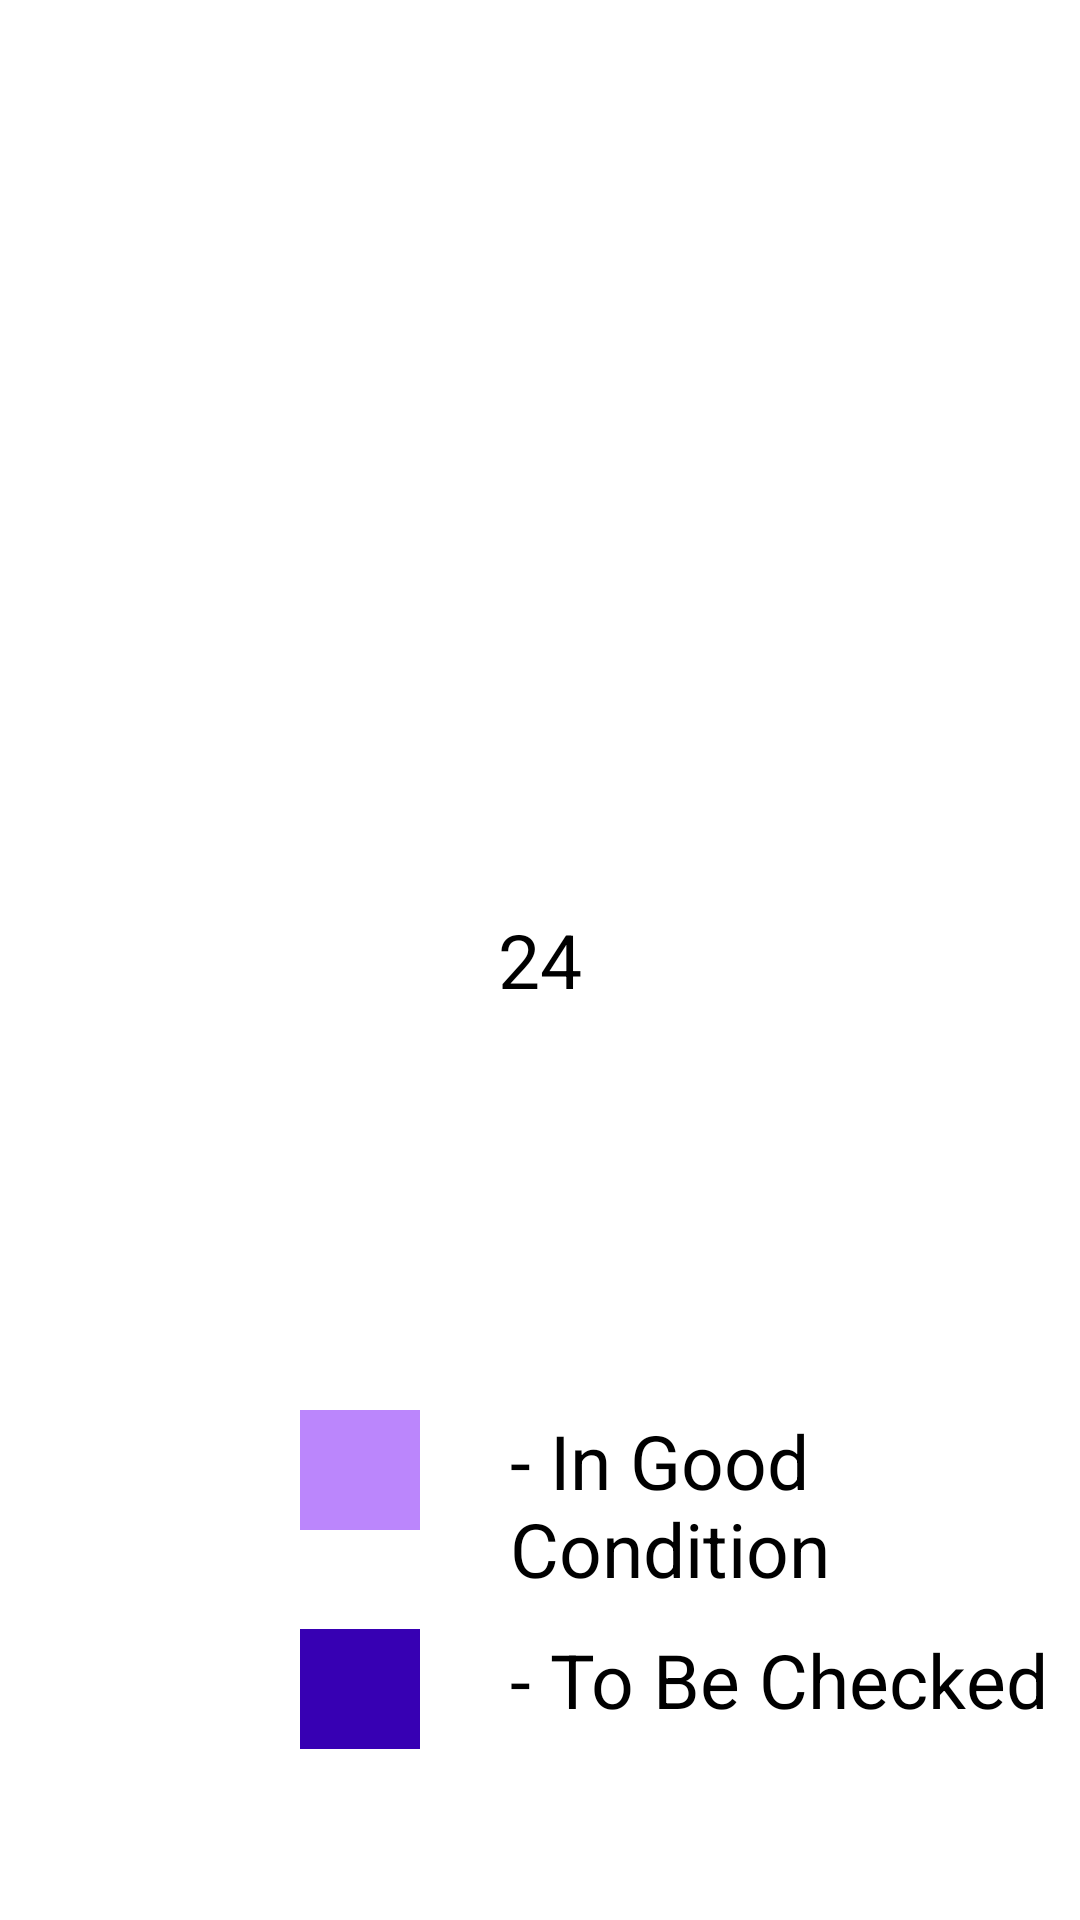

The Android layout XML behind this screen, and the referenced resources:
<!-- AndroidManifest.xml: application theme Theme.MechIT -->
<!-- res/layout/activity_level_indicator.xml -->
<?xml version="1.0" encoding="utf-8"?>
<RelativeLayout xmlns:android="http://schemas.android.com/apk/res/android"
    xmlns:app="http://schemas.android.com/apk/res-auto"
    xmlns:tools="http://schemas.android.com/tools"
    android:layout_width="match_parent"
    android:layout_height="match_parent"
    tools:context=".Level.LevelIndicator">
    <TextView
        android:layout_width="match_parent"
        android:textColor="#000000"
        android:id="@+id/title"
        android:textSize="25sp"
        android:textAlignment="center"
        android:layout_marginTop="50dp"
        android:layout_height="wrap_content"/>
    <TextView
        android:layout_width="wrap_content"
        android:layout_centerInParent="true"
        android:textSize="25sp"
        android:text="24"
        android:id="@+id/size"
        android:textColor="#000000"
        android:layout_height="wrap_content"/>

    <ProgressBar
        android:id="@+id/background_progressbar"
        style="?android:attr/progressBarStyleHorizontal"
        android:layout_width="300dp"
        android:layout_height="300dp"
        android:indeterminate="false"
        android:max="100"
        android:progress="100"
        android:progressDrawable="@drawable/custom_full"
        android:layout_centerInParent="true" />
    <ProgressBar
        android:id="@+id/progress"
        style="?android:attr/progressBarStyleHorizontal"
        android:layout_width="300dp"
        android:layout_height="300dp"
        android:indeterminate="false"
        android:max="100"
        android:progress="30"
        android:progressDrawable="@drawable/custom_progrss"
        android:layout_centerInParent="true" />
    <LinearLayout
        android:layout_width="match_parent"
        android:layout_below="@+id/progress"
        android:orientation="vertical"
        android:layout_height="wrap_content">
        <LinearLayout
            android:layout_width="match_parent"
            android:layout_height="wrap_content">
            <ImageView
                android:layout_width="40dp"
                android:layout_marginLeft="100dp"
                android:background="@color/purple_200"
                android:id="@+id/im"
                android:layout_height="40dp"/>
            <TextView
                android:layout_width="wrap_content"
                android:text="- In Good Condition"
                android:textColor="#000000"
                android:layout_marginLeft="30dp"
                android:textSize="25sp"
                android:layout_height="wrap_content"/>
        </LinearLayout>
        <LinearLayout
            android:layout_width="match_parent"
            android:layout_marginTop="10dp"
            android:layout_height="wrap_content">
            <ImageView
                android:layout_width="40dp"
                android:layout_marginLeft="100dp"
                android:background="@color/purple_700"
                android:id="@+id/im1"
                android:layout_height="40dp"/>
            <TextView
                android:layout_width="wrap_content"
                android:text="- To Be Checked"
                android:layout_marginLeft="30dp"
                android:textColor="#000000"
                android:textSize="25sp"
                android:layout_height="wrap_content"/>
        </LinearLayout>

    </LinearLayout>

    <TextView
        android:layout_width="match_parent"
        android:layout_marginTop="100dp"
        android:layout_below="@+id/progress"
        android:textSize="25sp"
        android:id="@+id/last"
        android:textColor="#000000"
        android:textAlignment="center"
        android:layout_centerHorizontal="true"
        android:layout_height="wrap_content"/>
</RelativeLayout>
<!-- resources referenced by this layout -->
<resources>
  <style name="Theme.MechIT" parent="Theme.MaterialComponents.Light.DarkActionBar">
          
          <item name="colorPrimary">@color/purple_500</item>
          <item name="colorPrimaryVariant">@color/purple_700</item>
          <item name="colorOnPrimary">@color/white</item>
          
          <item name="colorSecondary">@color/teal_200</item>
          <item name="colorSecondaryVariant">@color/teal_700</item>
          <item name="colorOnSecondary">@color/black</item>
          
          <item name="android:statusBarColor" tools:targetApi="l">?attr/colorPrimaryVariant</item>
          
      </style>
  <!-- not gathered from this repository: default colours our renderer supplied (Android Studio template values) -->
  <color name="purple_200">#FFBB86FC</color>
  <color name="purple_500">#FF6200EE</color>
  <color name="purple_700">#FF3700B3</color>
  <color name="teal_200">#FF03DAC5</color>
  <color name="teal_700">#FF018786</color>
  <color name="black">#FF000000</color>
  <color name="white">#FFFFFFFF</color>
</resources>
